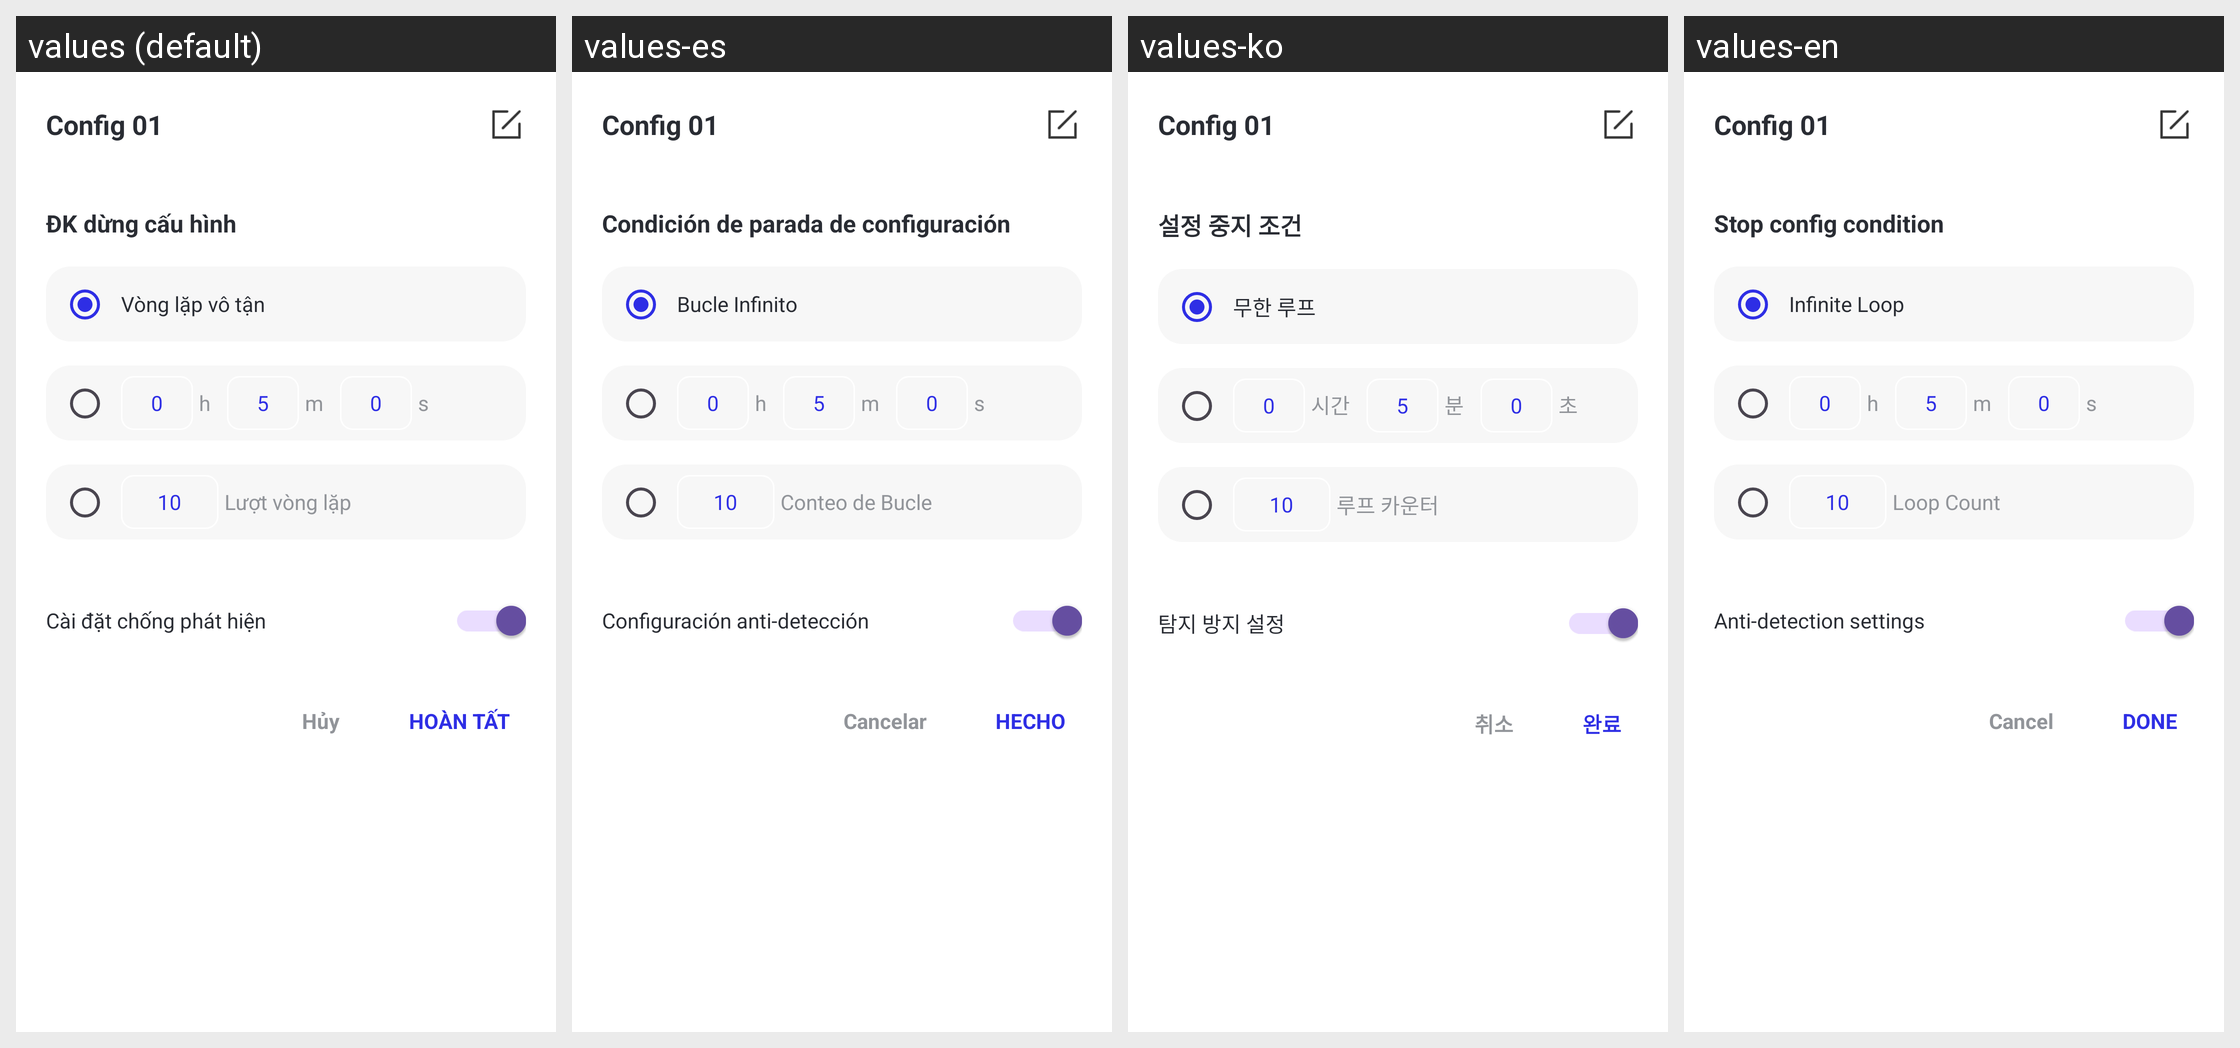

The Android screen above is rendered under several locales of the same app. Produce the string resources it draws, with the default and per-locale values.
Android screen res/layout/custom_config_set_center_popup.xml rendered under 4 locales, left to right: values (default), values-es, values-ko, values-en. Device: Nexus 5 (rendered at 1080×1920; each locale shown at half size, 540×960, under a caption strip naming it); theme Theme.AutoClick.
Other locales in the repository, not shown: values-de, values-fr, values-ja, values-zh-rCN.
Strings drawn on this screen, with the default value and each locale's value (text and hints the layout hard-codes, and strings that could not be matched under every locale, appear in the picture but are not listed):

text_stop_after
  values: ĐK dừng cấu hình
  values-es: Condición de parada de configuración
  values-ko: 설정 중지 조건
  values-en: Stop config condition

text_never
  values: Vòng lặp vô tận
  values-es: Bucle Infinito
  values-ko: 무한 루프
  values-en: Infinite Loop

text_hour
  values: h
  values-es: h
  values-ko: 시간
  values-en: h

text_min
  values: m
  values-es: m
  values-ko: 분
  values-en: m

text_second
  values: s
  values-es: s
  values-ko: 초
  values-en: s

text_number_of_times
  values: Lượt vòng lặp
  values-es: Conteo de Bucle
  values-ko: 루프 카운터
  values-en: Loop Count

text_anti_detection
  values: Cài đặt chống phát hiện
  values-es: Configuración anti-detección
  values-ko: 탐지 방지 설정
  values-en: Anti-detection settings

text_dx_cancel
  values: Hủy
  values-es: Cancelar
  values-ko: 취소
  values-en: Cancel

text_done
  values: Hoàn tất
  values-es: Hecho
  values-ko: 완료
  values-en: Done
